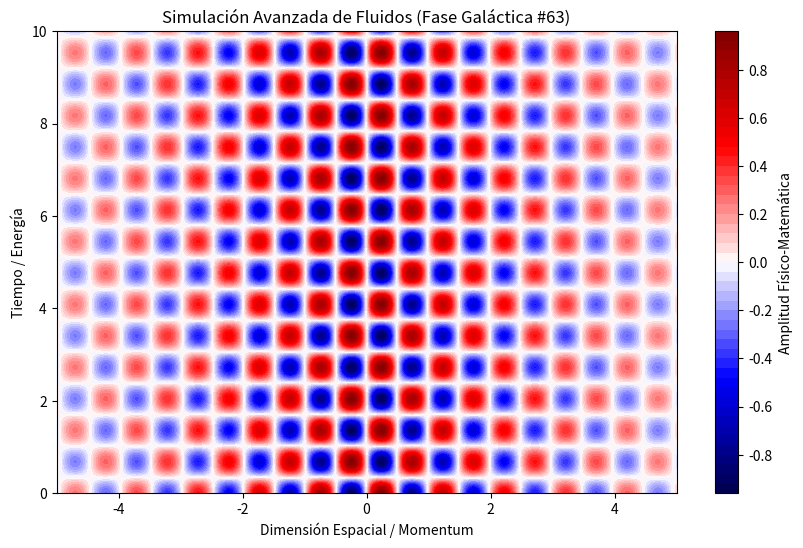

Reproduce this figure in Python.
%matplotlib inline
# Simulación Galáctica: Fluidos - Variante 63
import numpy as np
import matplotlib.pyplot as plt

# Parámetros Físicos Aleatorios
param_1 = 6.342
param_2 = 4.612
param_3 = 0.297

t = np.linspace(0, 10, 500)
x = np.linspace(-5, 5, 500)
X, T = np.meshgrid(x, t)

# Ecuación Base (Avanzada)
Z = np.sin(X * param_1) * np.cos(T * param_2) * np.exp(-np.abs(X) * param_3)

plt.figure(figsize=(10, 6))
plt.contourf(X, T, Z, 50, cmap='seismic')
plt.colorbar(label='Amplitud Físico-Matemática')
plt.title(r'Simulación Avanzada de Fluidos (Fase Galáctica #63)')
plt.xlabel('Dimensión Espacial / Momentum')
plt.ylabel('Tiempo / Energía')
plt.show()
